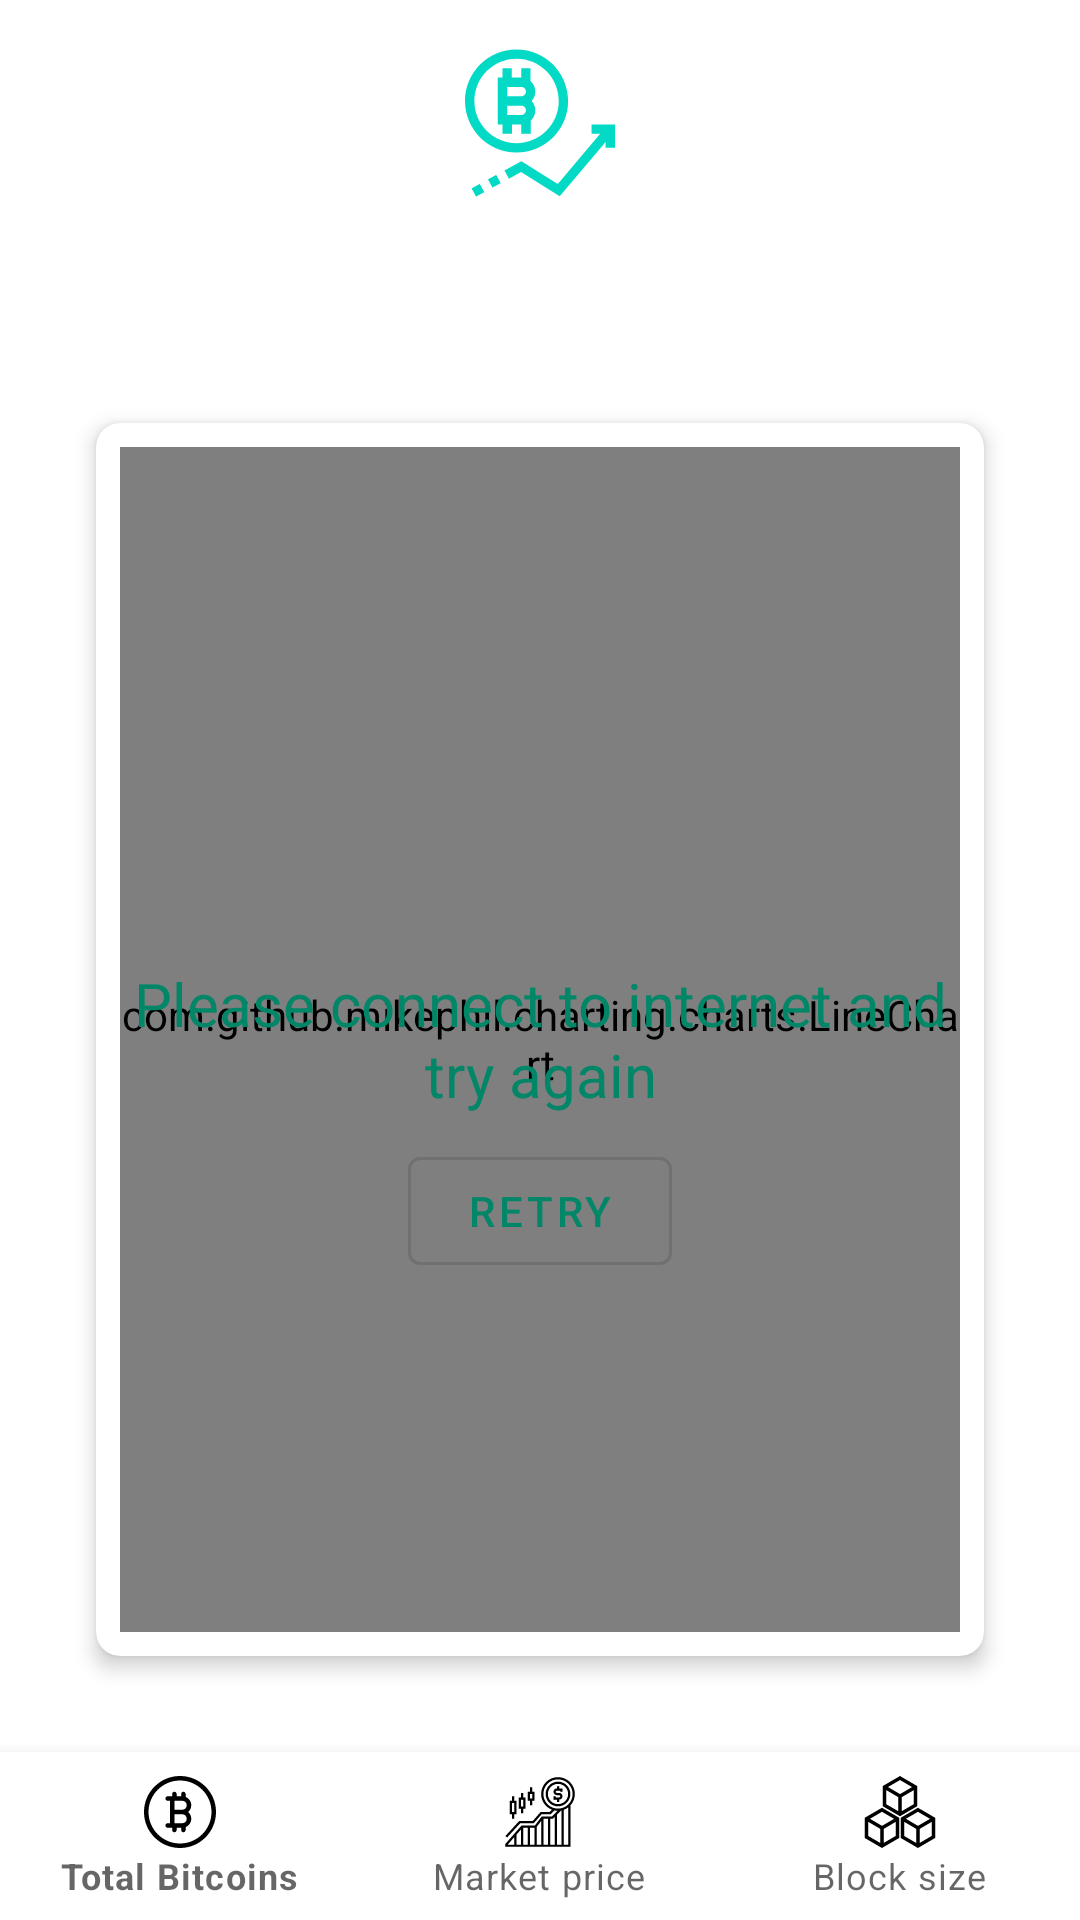

The Android layout XML behind this screen, and the referenced resources:
<!-- AndroidManifest.xml: application theme Theme.BlockchainChart -->
<!-- res/layout/activity_bitcoin_chart.xml -->
<?xml version="1.0" encoding="utf-8"?>
<androidx.constraintlayout.widget.ConstraintLayout xmlns:android="http://schemas.android.com/apk/res/android"
    xmlns:app="http://schemas.android.com/apk/res-auto"
    xmlns:tools="http://schemas.android.com/tools"
    android:layout_width="match_parent"
    android:layout_height="match_parent">

    <ImageView
        android:id="@+id/imgBitcoin"
        android:layout_width="@dimen/img_dimension"
        android:layout_height="@dimen/img_dimension"
        android:layout_marginTop="@dimen/margin_medium"
        android:background="@drawable/ic_bitcoin_header"
        android:backgroundTint="@color/teal_200"
        app:layout_constraintEnd_toEndOf="@+id/tvTitle"
        app:layout_constraintStart_toStartOf="parent"
        app:layout_constraintTop_toTopOf="parent" />

    <TextView
        android:id="@+id/tvTitle"
        android:layout_width="match_parent"
        android:layout_height="wrap_content"
        android:layout_marginTop="@dimen/margin_medium"
        android:gravity="center"
        android:textColor="@color/teal_200"
        android:textSize="@dimen/text_size_big"
        android:textStyle="bold"
        app:layout_constraintEnd_toEndOf="parent"
        app:layout_constraintStart_toStartOf="parent"
        app:layout_constraintTop_toBottomOf="@id/imgBitcoin"
        tools:text="Name goes here" />

    <androidx.cardview.widget.CardView
        android:id="@+id/chartCardView"
        android:layout_width="match_parent"
        android:layout_height="0dp"
        android:layout_margin="@dimen/margin_big"
        app:cardCornerRadius="@dimen/cardview_corner_radius"
        app:cardElevation="@dimen/cardview_elevation"
        app:layout_constraintBottom_toTopOf="@id/bottomNavigationView"
        app:layout_constraintEnd_toEndOf="parent"
        app:layout_constraintStart_toStartOf="parent"
        app:layout_constraintTop_toBottomOf="@id/tvTitle">

        <com.github.mikephil.charting.charts.LineChart
            android:id="@+id/chart"
            android:layout_width="match_parent"
            android:layout_height="match_parent"
            android:layout_margin="@dimen/margin_small" />

        <include
            android:id="@+id/retryLayout"
            layout="@layout/layout_no_internet"
            android:layout_width="match_parent"
            android:layout_height="wrap_content"
            android:layout_gravity="center" />

        <ProgressBar
            android:id="@+id/progressBar"
            android:layout_width="wrap_content"
            android:layout_height="wrap_content"
            android:layout_gravity="center"
            android:progressTint="@color/teal_35"
            android:visibility="gone"
            tools:visibility="visible" />

    </androidx.cardview.widget.CardView>

    <com.google.android.material.bottomnavigation.BottomNavigationView
        android:id="@+id/bottomNavigationView"
        android:layout_width="match_parent"
        android:layout_height="wrap_content"
        android:background="?android:attr/windowBackground"
        android:elevation="@dimen/bottomnav_elevation"
        app:itemIconTint="@color/bnv_tab_item_foreground"
        app:itemTextColor="@color/bnv_tab_item_foreground"
        app:labelVisibilityMode="labeled"
        app:layout_constraintBottom_toBottomOf="parent"
        app:layout_constraintEnd_toEndOf="parent"
        app:layout_constraintStart_toStartOf="parent"
        app:menu="@menu/bottom_nav_chart_menu" />

</androidx.constraintlayout.widget.ConstraintLayout>
<!-- res/layout/layout_no_internet.xml (included above) -->
<?xml version="1.0" encoding="utf-8"?>
<androidx.constraintlayout.widget.ConstraintLayout xmlns:android="http://schemas.android.com/apk/res/android"
    xmlns:app="http://schemas.android.com/apk/res-auto"
    android:layout_width="match_parent"
    android:layout_height="match_parent">

    <androidx.appcompat.widget.AppCompatTextView
        android:id="@+id/tvMessage"
        android:layout_width="match_parent"
        android:layout_height="wrap_content"
        android:layout_gravity="center"
        android:gravity="center"
        android:text="@string/warning_no_internet"
        android:textColor="@color/teal_35"
        android:textSize="@dimen/text_size_big"
        app:layout_constraintBottom_toBottomOf="parent"
        app:layout_constraintStart_toStartOf="parent"
        app:layout_constraintTop_toTopOf="parent" />

    <com.google.android.material.button.MaterialButton
        android:id="@+id/btnRetry"
        style="@style/Widget.MaterialComponents.Button.OutlinedButton"
        android:layout_width="wrap_content"
        android:layout_height="wrap_content"
        android:layout_gravity="center"
        android:layout_marginTop="@dimen/margin_small"
        android:text="@string/btn_retry"
        android:textColor="@color/teal_35"
        app:layout_constraintEnd_toEndOf="parent"
        app:layout_constraintStart_toStartOf="parent"
        app:layout_constraintTop_toBottomOf="@+id/tvMessage" />

</androidx.constraintlayout.widget.ConstraintLayout>
<!-- resources referenced by this layout -->
<resources>
  <color name="teal_200">#FF03DAC5</color>
  <color name="teal_35">#018768</color>
  <dimen name="bottomnav_elevation">16dp</dimen>
  <dimen name="cardview_corner_radius">8dp</dimen>
  <dimen name="cardview_elevation">4dp</dimen>
  <dimen name="img_dimension">50dp</dimen>
  <dimen name="margin_big">32dp</dimen>
  <dimen name="margin_medium">16dp</dimen>
  <dimen name="margin_small">8dp</dimen>
  <dimen name="text_size_big">20sp</dimen>
  <!-- drawable ic_bitcoin_header (drawable) -->
  <vector xmlns:android="http://schemas.android.com/apk/res/android"
      android:width="512dp"
      android:height="512dp"
      android:viewportWidth="512"
      android:viewportHeight="512">
    <path
        android:fillColor="#FF000000"
        android:pathData="M176,356.755c97.202,0 176,-78.798 176,-176s-78.798,-176 -176,-176S0,83.553 0,180.755C0.115,277.91 78.845,356.64 176,356.755zM176,36.755c79.529,0 144,64.471 144,144s-64.471,144 -144,144s-144,-64.471 -144,-144C32.088,101.263 96.508,36.843 176,36.755z"/>
    <path
        android:fillColor="#FF000000"
        android:pathData="M37.683,507.238l-15.315,-28.096l28.096,-15.315l15.315,28.096z"/>
    <path
        android:fillColor="#FF000000"
        android:pathData="M93.776,476.527l-15.315,-28.096l28.096,-15.315l15.315,28.096z"/>
    <path
        android:fillColor="#FF000000"
        android:pathData="M432,260.755l0,32l29.504,0l-144.768,171.088l-124.192,-77.616l-57.872,31.568l15.312,28.096l41.472,-22.608l131.808,82.384l156.736,-185.232l0,20.32l32,0l0,-80z"/>
    <path
        android:fillColor="#FF000000"
        android:pathData="M128,292.755h32v-32h32v32h32v-44.48c19.599,-17.321 21.445,-47.251 4.124,-66.85c-0.199,-0.225 -0.4,-0.449 -0.604,-0.67c17.691,-19.266 16.415,-49.225 -2.85,-66.917c-0.221,-0.203 -0.445,-0.404 -0.67,-0.604v-44.48h-32v32h-32v-32h-32v32h-16v160h16V292.755zM144,132.755h48c8.837,0 16,7.163 16,16s-7.163,16 -16,16h-48V132.755zM144,196.755h48c8.837,0 16,7.163 16,16s-7.163,16 -16,16h-48V196.755z"/>
  </vector>
  <string name="btn_retry">Retry</string>
  <string name="warning_no_internet">Please connect to internet and try again</string>
  <style name="Theme.BlockchainChart" parent="Theme.MaterialComponents.DayNight.NoActionBar">
          
          <item name="colorPrimary">@color/purple_500</item>
          <item name="colorPrimaryVariant">@color/purple_700</item>
          <item name="colorOnPrimary">@color/white</item>
          
          <item name="colorSecondary">@color/teal_200</item>
          <item name="colorSecondaryVariant">@color/teal_700</item>
          <item name="colorOnSecondary">@color/black</item>
          
          <item name="android:statusBarColor" tools:targetApi="l">?attr/colorPrimaryVariant</item>
          
      </style>
  <color name="purple_500">#FF6200EE</color>
  <color name="purple_700">#FF3700B3</color>
  <color name="white">#FFFFFFFF</color>
  <color name="teal_700">#FF018786</color>
  <color name="black">#FF000000</color>
</resources>
